Image classification data set "Dataset" (thutranhsodo/CS231 on GitHub). Class labels (6): dress, hand bag, hat, shirt, shoes, trousers.

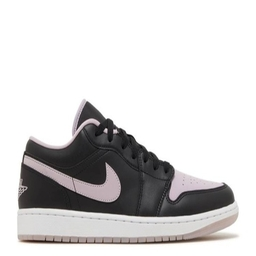
Label: shoes

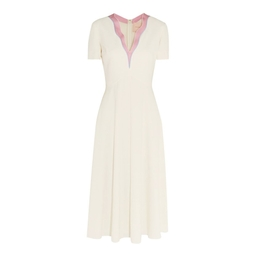
Label: dress

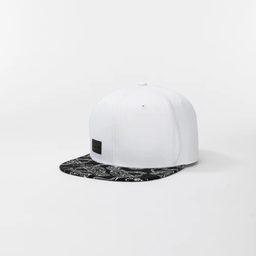
Label: hat

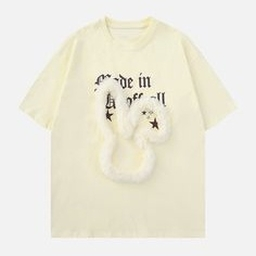
Label: shirt

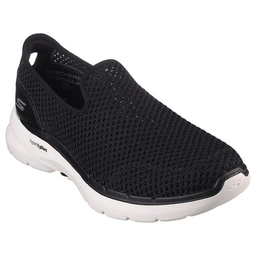
Label: shoes

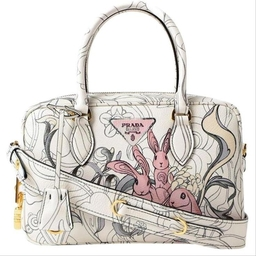
Label: hand bag
